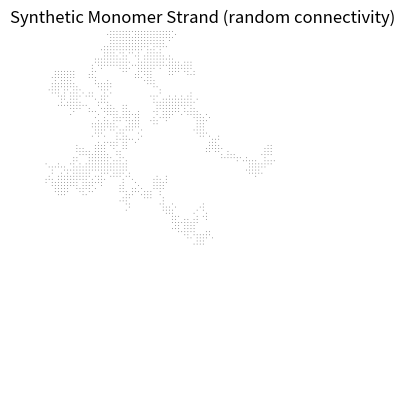
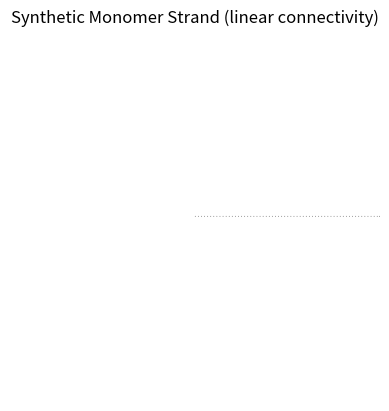
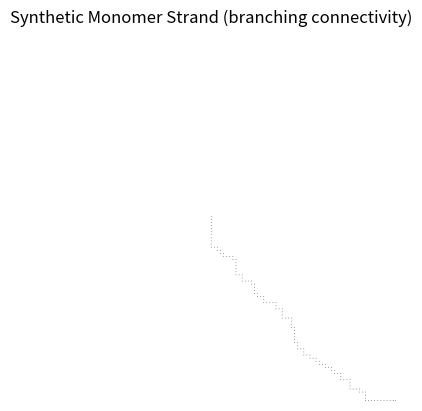

These charts were generated, in order, by the following Python code:
import numpy as np
import matplotlib.pyplot as plt
import random

# Function to generate a synthetic monomer strand plot
def generate_strand_image(image_size=(600, 600), num_monomers=3000, connectivity="random", save_path=None):
    """
    Generates a small synthetic graph-like strand pattern and saves or displays the image.

    Parameters:
    - image_size: Tuple (width, height) of the image
    - num_monomers: Number of monomer points
    - connectivity: Type of connectivity ("random", "linear", "branching")
    - save_path: File path to save the generated image
    """
    img = np.ones(image_size) * 255  # White background
    x_center, y_center = image_size[0] // 2, image_size[1] // 2  # Start at center

    # Generate coordinates based on the selected connectivity type
    points = [(x_center, y_center)]
    for _ in range(num_monomers - 1):
        x, y = points[-1]

        if connectivity == "random":
            x += random.choice([-1, 0, 1]) * 5
            y += random.choice([-1, 0, 1]) * 5
        elif connectivity == "linear":
            x += 5  # Move to the right
        elif connectivity == "branching":
            if random.random() > 0.5:
                x += 5
            else:
                y += 5

        # Keep within bounds
        x = max(0, min(image_size[0] - 1, x))
        y = max(0, min(image_size[1] - 1, y))
        points.append((x, y))

    # Draw points on the image
    for x, y in points:
        img[int(y), int(x)] = 0  # Black pixel for monomers

    # Save or display the image
    if save_path:
        plt.imsave(save_path, img, cmap="gray")
        print(f"Image saved to {save_path}")
    else:
        plt.imshow(img, cmap="gray")
        plt.title(f"Synthetic Monomer Strand ({connectivity} connectivity)")
        plt.axis("off")
        plt.show()

# Generate test images
generate_strand_image(connectivity="random")
generate_strand_image(connectivity="linear")
generate_strand_image(connectivity="branching")
